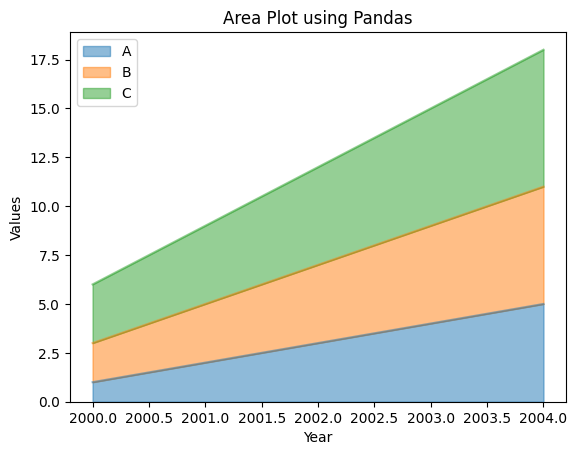
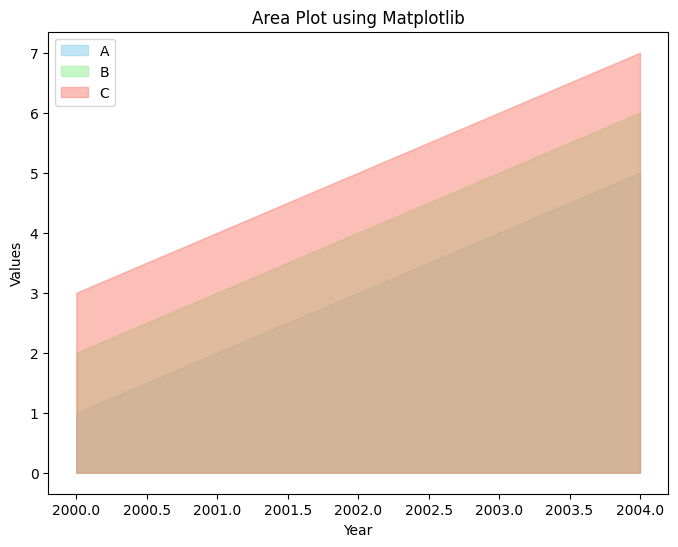
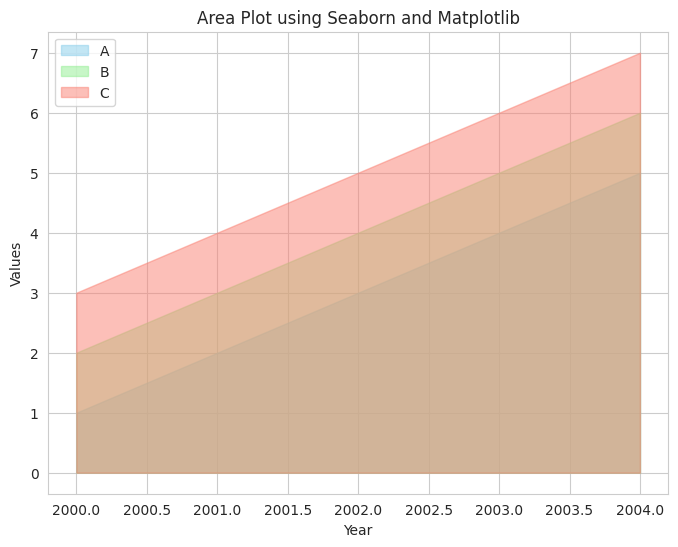

These charts were generated, in order, by the following Python code:
import pandas as pd
import matplotlib.pyplot as plt
import seaborn as sns

# Sample data
data = {
    'Year': [2000, 2001, 2002, 2003, 2004],
    'A': [1, 2, 3, 4, 5],
    'B': [2, 3, 4, 5, 6],
    'C': [3, 4, 5, 6, 7]
}

# Create a DataFrame
df = pd.DataFrame(data)

# Set 'Year' as the index
df.set_index('Year', inplace=True)

# Area plot using pandas
df.plot(kind='area', alpha=0.5)
plt.title('Area Plot using Pandas')
plt.xlabel('Year')
plt.ylabel('Values')
plt.show()

# Extracting data for Matplotlib plot
years = df.index
A = df['A']
B = df['B']
C = df['C']

# Area plot using Matplotlib
plt.figure(figsize=(8, 6))
plt.fill_between(years, A, color='skyblue', alpha=0.5, label='A')
plt.fill_between(years, B, color='lightgreen', alpha=0.5, label='B')
plt.fill_between(years, C, color='salmon', alpha=0.5, label='C')

# Add labels and title
plt.title('Area Plot using Matplotlib')
plt.xlabel('Year')
plt.ylabel('Values')
plt.legend()
plt.show()

# Area plot using Seaborn and Matplotlib
plt.figure(figsize=(8, 6))
sns.set_style("whitegrid")

# Create an area plot for each series
plt.fill_between(years, A, color='skyblue', alpha=0.5, label='A')
plt.fill_between(years, B, color='lightgreen', alpha=0.5, label='B')
plt.fill_between(years, C, color='salmon', alpha=0.5, label='C')

# Add labels and title
plt.title('Area Plot using Seaborn and Matplotlib')
plt.xlabel('Year')
plt.ylabel('Values')
plt.legend()
plt.show()